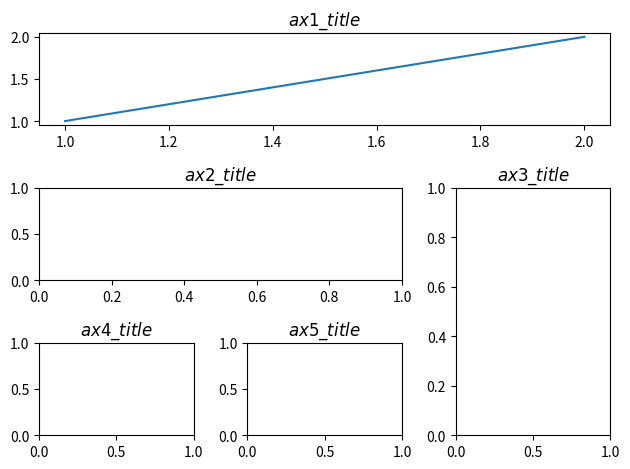

The matplotlib source for this figure:
# coding=utf-8
'''
   subplot2grid 分格显示
'''
import matplotlib.pyplot as plt
import numpy as np
import matplotlib.gridspec as gridspec

if __name__ == '__main__':
    plt.figure()
    # 第一个元素表示将总的面板进行划分，划分为3行3列，
    # 第二个元素表示该面板从0行0列开始，列的跨度（colspan）为3列，行的跨度（rowspan）为1
    ax1 = plt.subplot2grid((3, 3), (0, 0), colspan=3, rowspan=1)
    # 第一个元素的表示X的范围为[1,2]，第二个元素表示Y的范围为[1,2]
    ax1.plot([1, 2], [1, 2])
    ax1.set_title(r'$ax1\_title$')
    # 第一个元素表示将总的面板进行划分，划分为3行3列，
    # 第二个元素表示该面板从1行0列开始，列的跨度（colspan）为2列，行的跨度（rowspan）取默认值1
    ax2 = plt.subplot2grid((3, 3), (1, 0), colspan=2)
    ax2.set_title(r'$ax2\_title$')
    # 第一个元素表示将总的面板进行划分，划分为3行3列，
    # 第二个元素表示该面板从1行2列开始，行的跨度（rowspan）为2列，列的跨度（colspan）取默认值1
    ax3 = plt.subplot2grid((3, 3), (1, 2), rowspan=2)
    ax3.set_title(r'$ax3\_title$')
    # 第一个元素表示将总的面板进行划分，划分为3行3列，
    # 第二个元素表示该面板从2行0列开始,行的跨度（rowspan）为2列，列的跨度（colspan）取默认值1
    ax4 = plt.subplot2grid((3, 3), (2, 0))
    ax4.set_title(r'$ax4\_title$')
    # 第一个元素表示将总的面板进行划分，划分为3行3列，
    # 第二个元素表示该面板从2行1列开始,行的跨度（rowspan）为2列，列的跨度（colspan）取默认值1
    ax5 = plt.subplot2grid((3, 3), (2, 1))
    ax5.set_title(r'$ax5\_title$')

    plt.tight_layout()
    plt.show()